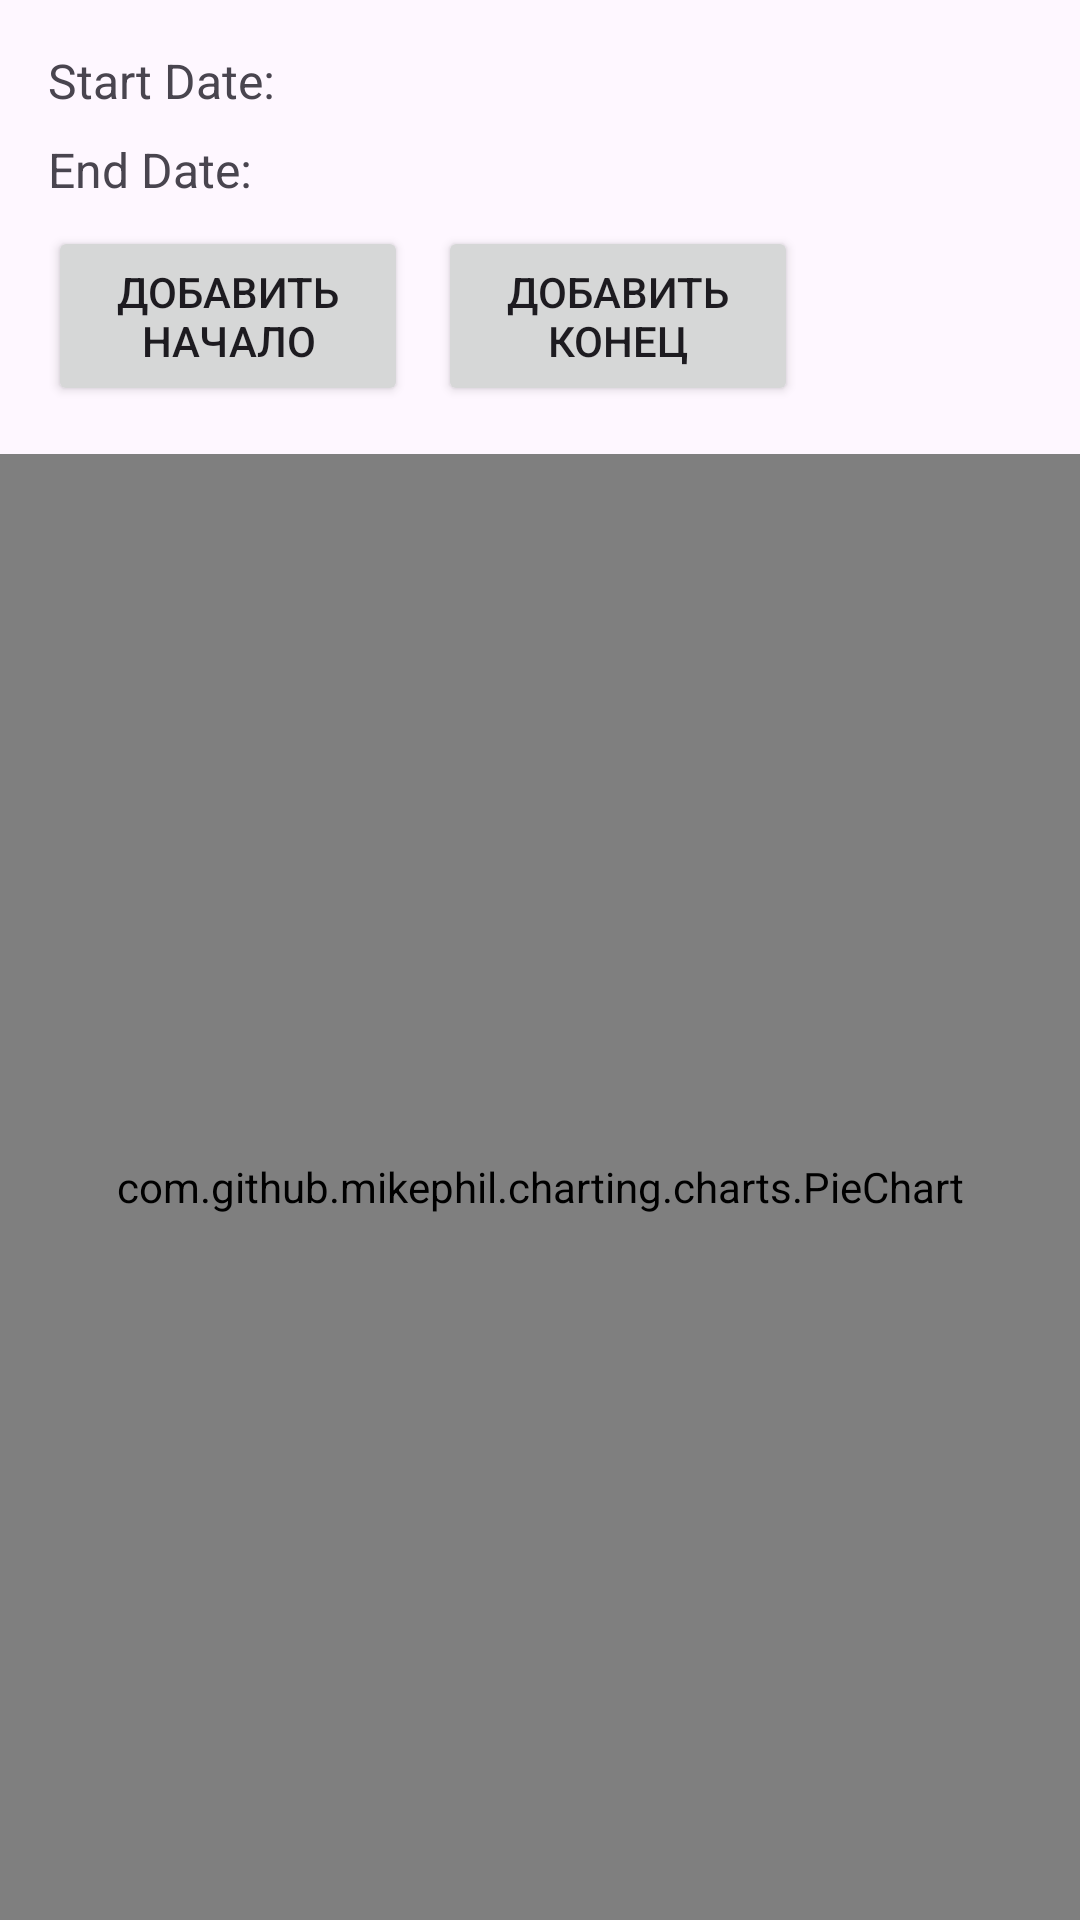

The Android layout XML behind this screen, and the referenced resources:
<!-- AndroidManifest.xml: application theme Theme.ToDoList -->
<!-- res/layout/fragment_circle_chart.xml -->
<?xml version="1.0" encoding="utf-8"?>
<RelativeLayout xmlns:android="http://schemas.android.com/apk/res/android"
    android:layout_width="match_parent"
    android:layout_height="match_parent">

    
    <RelativeLayout
        android:id="@+id/dateSelectionLayout"
        android:layout_width="match_parent"
        android:layout_height="wrap_content"
        android:padding="16dp">

        <TextView
            android:id="@+id/startDateTextView"
            android:layout_width="wrap_content"
            android:layout_height="wrap_content"
            android:text="Start Date: "
            android:textSize="16sp" />

        <TextView
            android:id="@+id/endDateTextView"
            android:layout_width="wrap_content"
            android:layout_height="wrap_content"
            android:text="End Date: "
            android:textSize="16sp"
            android:layout_below="@id/startDateTextView"
            android:layout_marginTop="8dp" />

        <Button
            android:id="@+id/selectStartButton"
            android:layout_width="120dp"
            android:layout_height="60dp"
            android:text="Добавить начало"
            android:layout_below="@id/endDateTextView"
            android:layout_marginTop="8dp" />

        <Button
            android:id="@+id/selectEndButton"
            android:layout_width="120dp"
            android:layout_height="60dp"
            android:layout_toEndOf="@+id/selectStartButton"
            android:layout_marginStart="10dp"
            android:text="Добавить конец"
            android:layout_below="@id/endDateTextView"
            android:layout_marginTop="8dp" />

    </RelativeLayout>

    
    <com.github.mikephil.charting.charts.PieChart
        android:id="@+id/pieChart"
        android:layout_width="match_parent"
        android:layout_height="match_parent"
        android:layout_below="@id/dateSelectionLayout"
        android:layout_centerInParent="true"/>

</RelativeLayout>
<!-- resources referenced by this layout -->
<resources>
  <style name="Theme.ToDoList" parent="Base.Theme.ToDoList" />
  <style name="Base.Theme.ToDoList" parent="Theme.Material3.DayNight.NoActionBar">
          
          
          <item name="colorPrimary">@color/colorPrimary</item>
          <item name="colorPrimaryDark">@color/colorPrimaryDark</item>
          <item name="colorAccent">@color/colorAccent</item>
      </style>
  <color name="colorPrimary">#192A56</color>
  <color name="colorPrimaryDark">#0A3D62</color>
  <color name="colorAccent">#192A56</color>
</resources>
